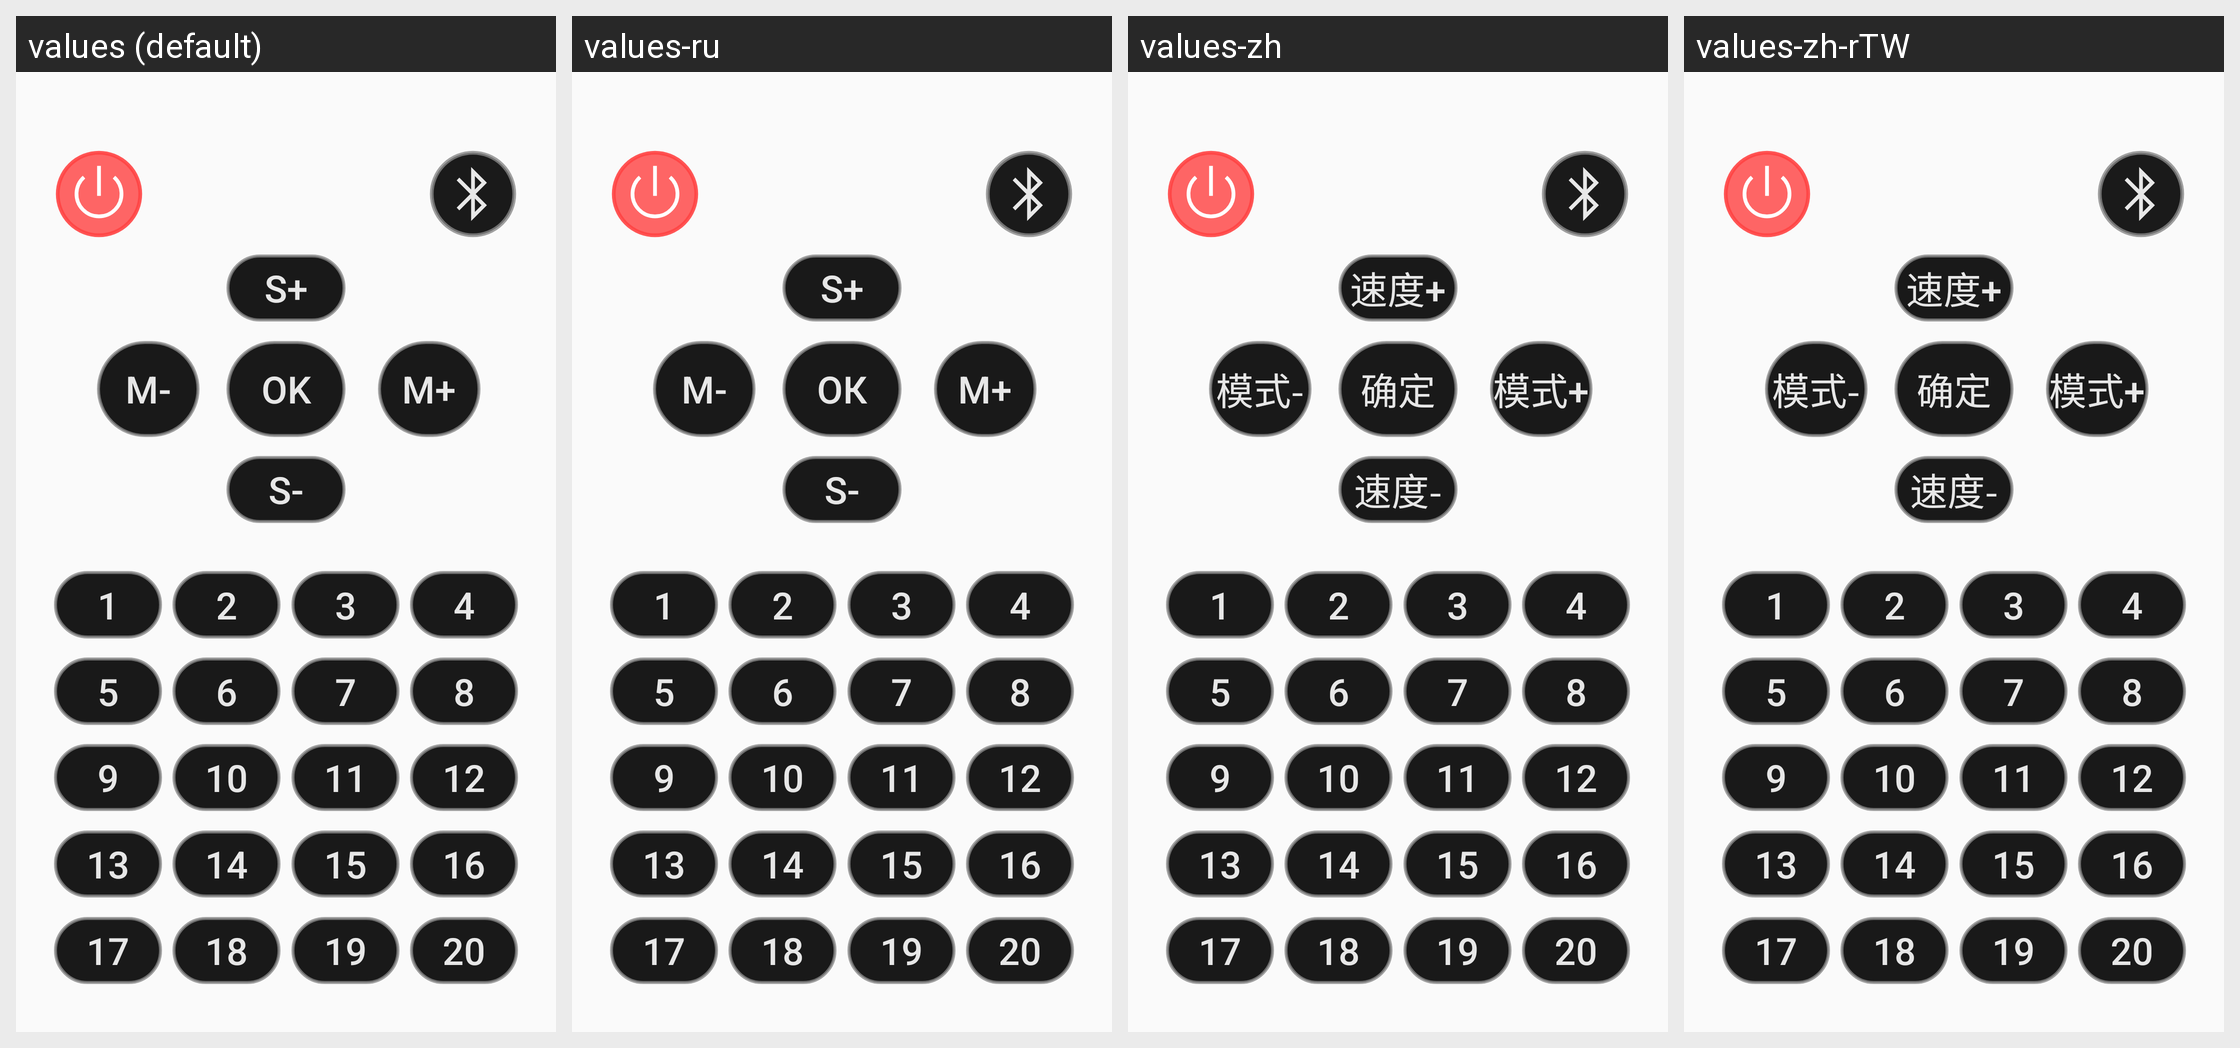

Strings drawn on this Android screen and how each of the app's shown locales translates them:
Android screen res/layout/activity_controler.xml rendered under 4 locales, left to right: values (default), values-ru, values-zh, values-zh-rTW. Device: Nexus 5 (rendered at 1080×1920; each locale shown at half size, 540×960, under a caption strip naming it); theme Theme.Organ.
Other locales in the repository, not shown: values-de, values-fr, values-ja, values-ko, values-th.
Strings drawn on this screen, with the default value and each locale's value (text and hints the layout hard-codes, and strings that could not be matched under every locale, appear in the picture but are not listed):

mode_button_speed_up
  values: S+
  values-ru: S+
  values-zh: 速度+
  values-zh-rTW: 速度+

mode_button_speed_down
  values: S-
  values-ru: S-
  values-zh: 速度-
  values-zh-rTW: 速度-

mode_button_mode_up
  values: M+
  values-ru: M+
  values-zh: 模式+
  values-zh-rTW: 模式+

mode_button_mode_down
  values: M-
  values-ru: M-
  values-zh: 模式-
  values-zh-rTW: 模式-

number_button_text_1
  values: 1
  values-ru: 1
  values-zh: 1
  values-zh-rTW: 1

number_button_text_2
  values: 2
  values-ru: 2
  values-zh: 2
  values-zh-rTW: 2

number_button_text_3
  values: 3
  values-ru: 3
  values-zh: 3
  values-zh-rTW: 3

number_button_text_4
  values: 4
  values-ru: 4
  values-zh: 4
  values-zh-rTW: 4

number_button_text_5
  values: 5
  values-ru: 5
  values-zh: 5
  values-zh-rTW: 5

number_button_text_6
  values: 6
  values-ru: 6
  values-zh: 6
  values-zh-rTW: 6

number_button_text_7
  values: 7
  values-ru: 7
  values-zh: 7
  values-zh-rTW: 7

number_button_text_8
  values: 8
  values-ru: 8
  values-zh: 8
  values-zh-rTW: 8

number_button_text_9
  values: 9
  values-ru: 9
  values-zh: 9
  values-zh-rTW: 9

number_button_text_10
  values: 10
  values-ru: 10
  values-zh: 10
  values-zh-rTW: 10

number_button_text_11
  values: 11
  values-ru: 11
  values-zh: 11
  values-zh-rTW: 11

number_button_text_12
  values: 12
  values-ru: 12
  values-zh: 12
  values-zh-rTW: 12

number_button_text_13
  values: 13
  values-ru: 13
  values-zh: 13
  values-zh-rTW: 13

number_button_text_14
  values: 14
  values-ru: 14
  values-zh: 14
  values-zh-rTW: 14

number_button_text_15
  values: 15
  values-ru: 15
  values-zh: 15
  values-zh-rTW: 15

number_button_text_16
  values: 16
  values-ru: 16
  values-zh: 16
  values-zh-rTW: 16

number_button_text_17
  values: 17
  values-ru: 17
  values-zh: 17
  values-zh-rTW: 17

number_button_text_18
  values: 18
  values-ru: 18
  values-zh: 18
  values-zh-rTW: 18

number_button_text_19
  values: 19
  values-ru: 19
  values-zh: 19
  values-zh-rTW: 19

number_button_text_20
  values: 20
  values-ru: 20
  values-zh: 20
  values-zh-rTW: 20
